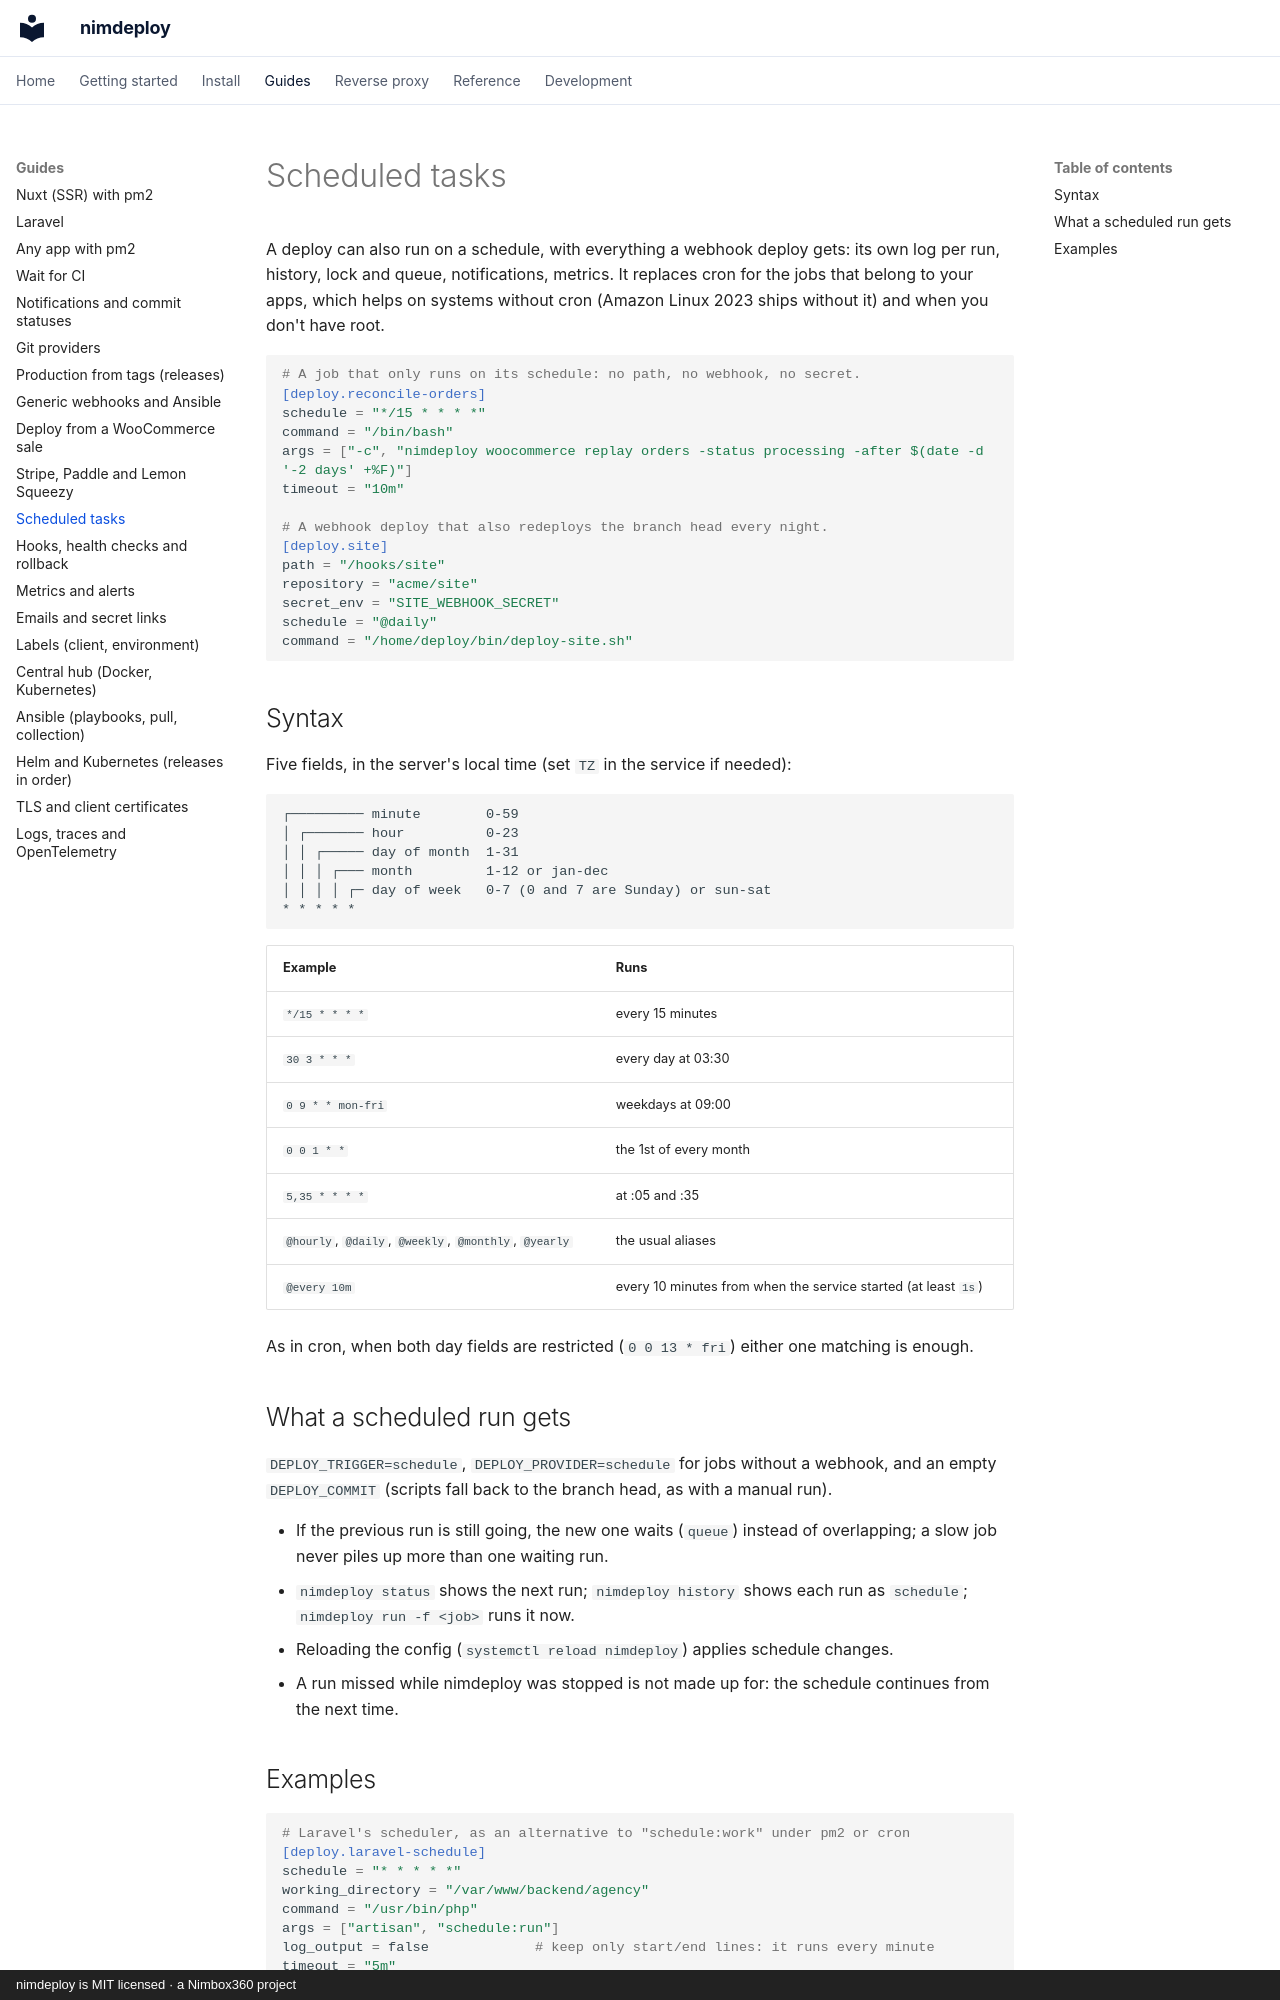

repository: aitorroma/nimdeploy · page: guides/scheduled/index.html · generator: mkdocs · copyright: nimdeploy is MIT licensed · a Nimbox360 project

# Scheduled tasks

A deploy can also run on a schedule, with everything a webhook deploy gets:
its own log per run, history, lock and queue, notifications, metrics. It
replaces cron for the jobs that belong to your apps, which helps on systems
without cron (Amazon Linux 2023 ships without it) and when you don't have root.

```toml
# A job that only runs on its schedule: no path, no webhook, no secret.
[deploy.reconcile-orders]
schedule = "*/15 * * * *"
command = "/bin/bash"
args = ["-c", "nimdeploy woocommerce replay orders -status processing -after $(date -d '-2 days' +%F)"]
timeout = "10m"

# A webhook deploy that also redeploys the branch head every night.
[deploy.site]
path = "/hooks/site"
repository = "acme/site"
secret_env = "SITE_WEBHOOK_SECRET"
schedule = "@daily"
command = "/home/deploy/bin/deploy-site.sh"
```

## Syntax

Five fields, in the server's local time (set `TZ` in the service if needed):

```text
┌───────── minute        0-59
│ ┌─────── hour          0-23
│ │ ┌───── day of month  1-31
│ │ │ ┌─── month         1-12 or jan-dec
│ │ │ │ ┌─ day of week   0-7 (0 and 7 are Sunday) or sun-sat
* * * * *
```

| Example | Runs |
|---|---|
| `*/15 * * * *` | every 15 minutes |
| `30 3 * * *` | every day at 03:30 |
| `0 9 * * mon-fri` | weekdays at 09:00 |
| `0 0 1 * *` | the 1st of every month |
| `5,35 * * * *` | at :05 and :35 |
| `@hourly`, `@daily`, `@weekly`, `@monthly`, `@yearly` | the usual aliases |
| `@every 10m` | every 10 minutes from when the service started (at least `1s`) |

As in cron, when both day fields are restricted (`0 0 13 * fri`) either one
matching is enough.

## What a scheduled run gets

`DEPLOY_TRIGGER=schedule`, `DEPLOY_PROVIDER=schedule` for jobs without a
webhook, and an empty `DEPLOY_COMMIT` (scripts fall back to the branch head,
as with a manual run).

- If the previous run is still going, the new one waits (`queue`) instead of
  overlapping; a slow job never piles up more than one waiting run.
- `nimdeploy status` shows the next run; `nimdeploy history` shows each run as
  `schedule`; `nimdeploy run -f <job>` runs it now.
- Reloading the config (`systemctl reload nimdeploy`) applies schedule changes.
- A run missed while nimdeploy was stopped is not made up for: the schedule
  continues from the next time.
